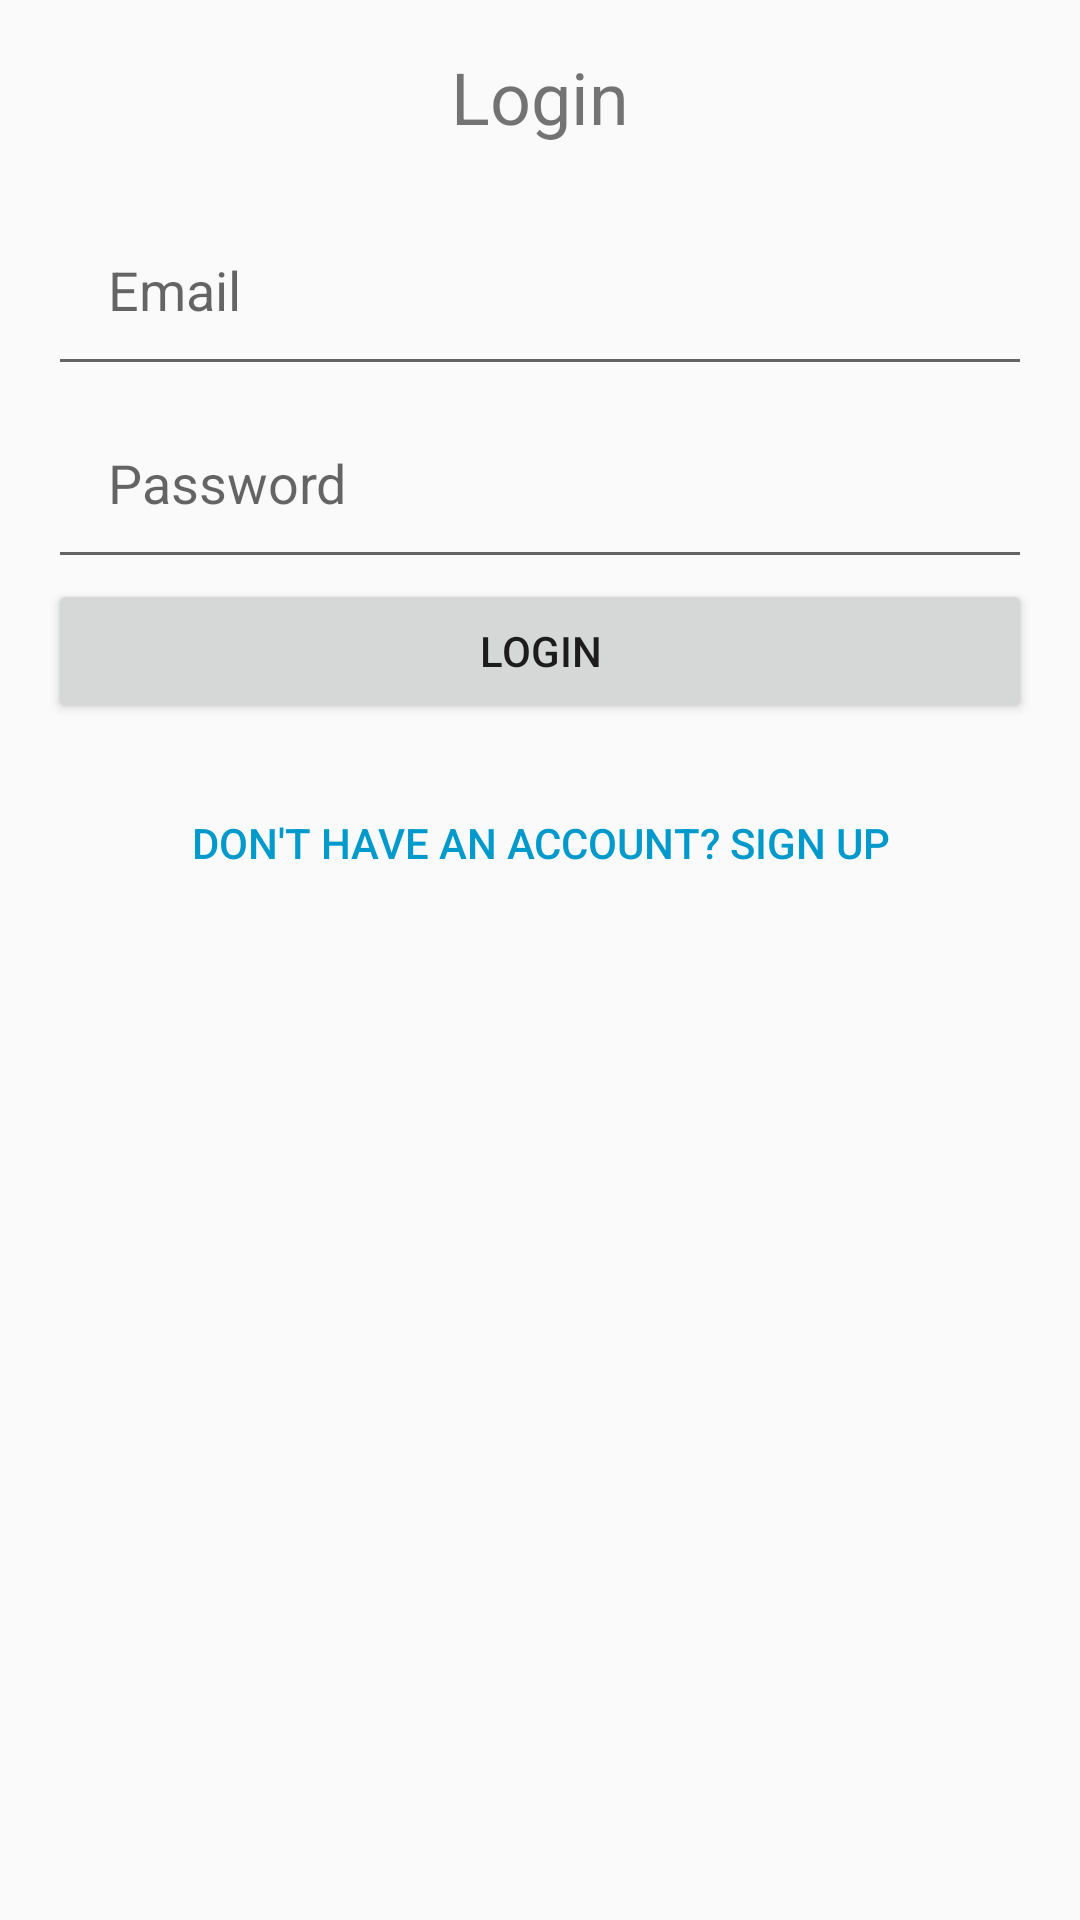

Here is an Android app screen rendered from its layout file. Give the layout XML and the strings, colors and styles it references.
<!-- AndroidManifest.xml: activity theme Theme.HappyPet -->
<!-- res/layout/activity_login.xml -->
<LinearLayout xmlns:android="http://schemas.android.com/apk/res/android"
    android:layout_width="match_parent"
    android:layout_height="match_parent"
    android:orientation="vertical"
    android:padding="16dp">

    
    <TextView
        android:layout_width="match_parent"
        android:layout_height="wrap_content"
        android:text="Login"
        android:textSize="24sp"
        android:textAlignment="center"
        android:paddingBottom="16dp" />

    
    <EditText
        android:id="@+id/email_input"
        android:layout_width="match_parent"
        android:layout_height="wrap_content"
        android:hint="Email"
        android:inputType="textEmailAddress"
        android:padding="20dp"/>

    
    <EditText
        android:id="@+id/password_input"
        android:layout_width="match_parent"
        android:layout_height="wrap_content"
        android:hint="Password"
        android:inputType="textPassword"
        android:padding="20dp"/>

    
    <Button
        android:id="@+id/login_button"
        android:layout_width="match_parent"
        android:layout_height="wrap_content"
        android:text="Login"
        android:padding="10dp"/>

    


    
    <Button
        android:id="@+id/sign_up_button"
        android:layout_width="match_parent"
        android:layout_height="wrap_content"
        android:text="Don't have an account? Sign Up"
        android:textColor="@android:color/holo_blue_dark"
        android:background="?android:attr/selectableItemBackground"
        android:padding="10dp"
        android:layout_marginTop="16dp"/>

</LinearLayout>
<!-- resources referenced by this layout -->
<resources>
  <style name="Theme.HappyPet" parent="Theme.AppCompat.Light.NoActionBar">
          
      </style>
</resources>
